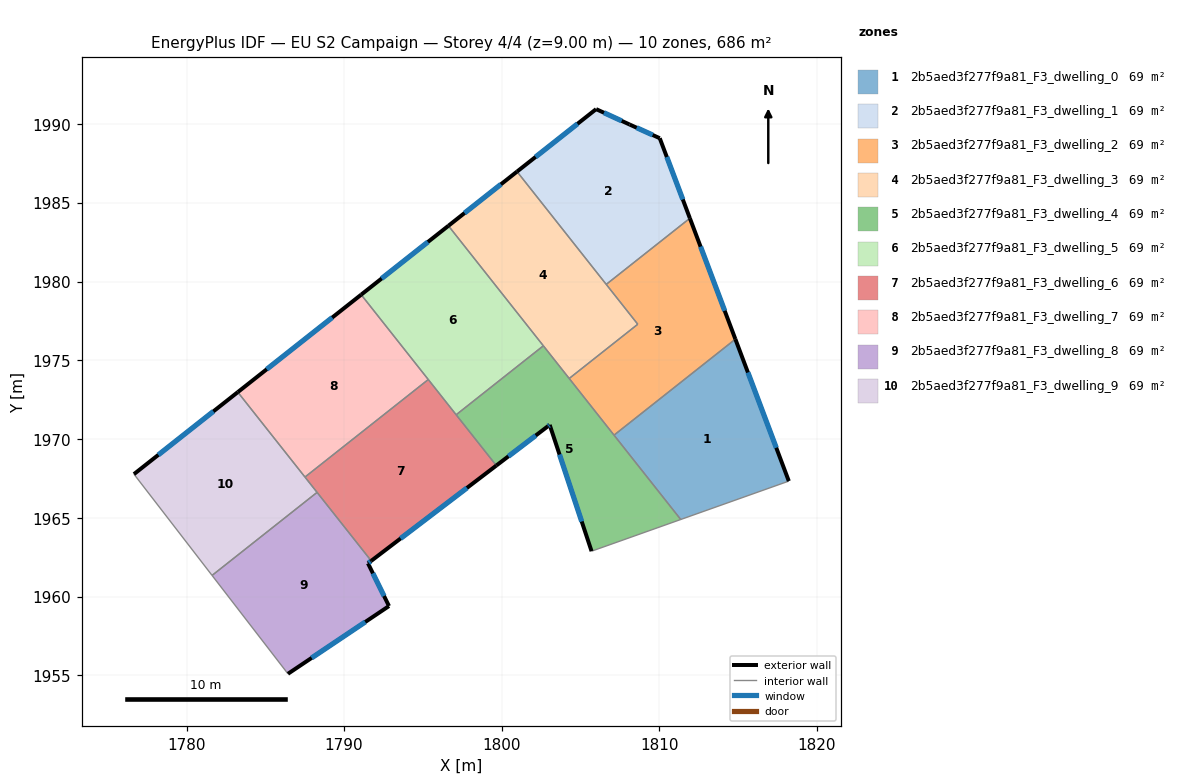
=== STOREY PLAN SPEC (per zone: floor XY polygon, exterior-wall plan segments, windows/doors) ===
zone 1: 2b5aed3f277f9a81_F3_dwelling_0  (68.6 m²)
  floor: (1814.84, 1976.34) (1818.23, 1967.33) (1811.37, 1964.89) (1807.13, 1970.25)
  exterior wall: (1818.23, 1967.33) – (1814.84, 1976.34)  [9.6 m]
    window: (1817.43, 1969.45) – (1815.63, 1974.23)  [8.1 m²]
  interior walls: 3
zone 2: 2b5aed3f277f9a81_F3_dwelling_1  (68.6 m²)
  floor: (1810.04, 1989.10) (1811.95, 1984.02) (1806.64, 1979.82) (1800.98, 1986.98) (1806.00, 1990.94) (1808.12, 1989.97)
  exterior wall: (1806.00, 1990.94) – (1800.98, 1986.98)  [6.4 m]
    window: (1804.82, 1990.01) – (1802.16, 1987.91)  [5.4 m²]
  exterior wall: (1808.12, 1989.97) – (1806.00, 1990.94)  [2.3 m]
    window: (1807.62, 1990.20) – (1806.50, 1990.71)  [2.0 m²]
  exterior wall: (1810.04, 1989.10) – (1808.12, 1989.97)  [2.1 m]
    window: (1809.59, 1989.30) – (1808.57, 1989.76)  [1.8 m²]
  exterior wall: (1811.95, 1984.02) – (1810.04, 1989.10)  [5.4 m]
    window: (1811.50, 1985.21) – (1810.49, 1987.90)  [4.6 m²]
  interior walls: 2
zone 3: 2b5aed3f277f9a81_F3_dwelling_2  (68.6 m²)
  floor: (1811.95, 1984.02) (1814.84, 1976.34) (1807.13, 1970.25) (1804.29, 1973.85) (1808.64, 1977.29) (1806.64, 1979.82)
  exterior wall: (1814.84, 1976.34) – (1811.95, 1984.02)  [8.2 m]
    window: (1814.16, 1978.14) – (1812.63, 1982.21)  [6.9 m²]
  interior walls: 5
zone 4: 2b5aed3f277f9a81_F3_dwelling_3  (68.6 m²)
  floor: (1800.98, 1986.98) (1808.64, 1977.29) (1804.29, 1973.85) (1796.62, 1983.54)
  exterior wall: (1800.98, 1986.98) – (1796.62, 1983.54)  [5.5 m]
    window: (1799.95, 1986.17) – (1797.64, 1984.35)  [4.7 m²]
  interior walls: 5
zone 5: 2b5aed3f277f9a81_F3_dwelling_4  (68.6 m²)
  floor: (1802.65, 1975.92) (1811.37, 1964.89) (1805.71, 1962.88) (1803.05, 1970.90) (1802.93, 1970.81) (1799.66, 1968.32) (1797.11, 1971.54)
  exterior wall: (1803.05, 1970.90) – (1805.71, 1962.88)  [8.4 m]
    window: (1803.67, 1969.02) – (1805.08, 1964.77)  [7.1 m²]
  exterior wall: (1802.93, 1970.81) – (1803.05, 1970.90)  [0.1 m]
    window: (1802.96, 1970.83) – (1803.02, 1970.88)  [0.1 m²]
  exterior wall: (1799.66, 1968.32) – (1802.93, 1970.81)  [4.1 m]
    window: (1800.43, 1968.90) – (1802.16, 1970.23)  [3.5 m²]
  interior walls: 6
zone 6: 2b5aed3f277f9a81_F3_dwelling_5  (68.6 m²)
  floor: (1796.62, 1983.54) (1802.65, 1975.92) (1797.11, 1971.54) (1791.08, 1979.17)
  exterior wall: (1796.62, 1983.54) – (1791.08, 1979.17)  [7.1 m]
    window: (1795.32, 1982.51) – (1792.38, 1980.19)  [6.0 m²]
  interior walls: 4
zone 7: 2b5aed3f277f9a81_F3_dwelling_6  (68.6 m²)
  floor: (1795.34, 1973.78) (1799.66, 1968.32) (1791.72, 1962.27) (1787.52, 1967.59)
  exterior wall: (1791.72, 1962.27) – (1799.66, 1968.32)  [10.0 m]
    window: (1793.59, 1963.69) – (1797.80, 1966.90)  [8.4 m²]
  interior walls: 5
zone 8: 2b5aed3f277f9a81_F3_dwelling_7  (68.6 m²)
  floor: (1791.08, 1979.17) (1795.34, 1973.78) (1787.52, 1967.59) (1783.25, 1972.98)
  exterior wall: (1791.08, 1979.17) – (1783.25, 1972.98)  [10.0 m]
    window: (1789.24, 1977.71) – (1785.09, 1974.43)  [8.4 m²]
  interior walls: 3
zone 9: 2b5aed3f277f9a81_F3_dwelling_8  (68.6 m²)
  floor: (1791.72, 1962.27) (1791.52, 1962.11) (1792.85, 1959.40) (1786.44, 1955.10) (1781.62, 1961.34) (1788.28, 1966.62)
  exterior wall: (1792.85, 1959.40) – (1791.52, 1962.11)  [3.0 m]
    window: (1792.54, 1960.04) – (1791.83, 1961.48)  [2.6 m²]
  exterior wall: (1786.44, 1955.10) – (1792.85, 1959.40)  [7.7 m]
    window: (1787.94, 1956.11) – (1791.34, 1958.39)  [6.5 m²]
  exterior wall: (1791.52, 1962.11) – (1791.72, 1962.27)  [0.3 m]
    window: (1791.56, 1962.15) – (1791.67, 1962.23)  [0.2 m²]
  interior walls: 3
zone 10: 2b5aed3f277f9a81_F3_dwelling_9  (68.6 m²)
  floor: (1783.25, 1972.98) (1788.28, 1966.62) (1781.62, 1961.34) (1776.66, 1967.77)
  exterior wall: (1783.25, 1972.98) – (1776.66, 1967.77)  [8.4 m]
    window: (1781.70, 1971.76) – (1778.21, 1969.00)  [7.1 m²]
  interior walls: 4

=== DERIVED (storey summary) ===
Building: EU S2 Campaign
Storey: 4 of 4  (floor level z = 9.00 m)
Storey gross floor area: 685.6 m²
Zones on this storey: 10
  - 2b5aed3f277f9a81_F3_dwelling_0: floor 68.6 m²; exterior wall 9.6 m (28.9 m²); 1 window(s) 8.1 m²; WWR 28.1%
  - 2b5aed3f277f9a81_F3_dwelling_1: floor 68.6 m²; exterior wall 16.3 m (48.8 m²); 4 window(s) 13.7 m²; WWR 28.1%
  - 2b5aed3f277f9a81_F3_dwelling_2: floor 68.6 m²; exterior wall 8.2 m (24.6 m²); 1 window(s) 6.9 m²; WWR 28.1%
  - 2b5aed3f277f9a81_F3_dwelling_3: floor 68.6 m²; exterior wall 5.5 m (16.6 m²); 1 window(s) 4.7 m²; WWR 28.1%
  - 2b5aed3f277f9a81_F3_dwelling_4: floor 68.6 m²; exterior wall 12.7 m (38.1 m²); 3 window(s) 10.7 m²; WWR 28.1%
  - 2b5aed3f277f9a81_F3_dwelling_5: floor 68.6 m²; exterior wall 7.1 m (21.2 m²); 1 window(s) 6.0 m²; WWR 28.1%
  - 2b5aed3f277f9a81_F3_dwelling_6: floor 68.6 m²; exterior wall 10.0 m (29.9 m²); 1 window(s) 8.4 m²; WWR 28.1%
  - 2b5aed3f277f9a81_F3_dwelling_7: floor 68.6 m²; exterior wall 10.0 m (29.9 m²); 1 window(s) 8.4 m²; WWR 28.1%
  - 2b5aed3f277f9a81_F3_dwelling_8: floor 68.6 m²; exterior wall 11.0 m (33.0 m²); 3 window(s) 9.3 m²; WWR 28.1%
  - 2b5aed3f277f9a81_F3_dwelling_9: floor 68.6 m²; exterior wall 8.4 m (25.2 m²); 1 window(s) 7.1 m²; WWR 28.1%
Zone adjacency (shared interzone walls):
  - 2b5aed3f277f9a81_F3_dwelling_0 ↔ 2b5aed3f277f9a81_F3_dwelling_2
  - 2b5aed3f277f9a81_F3_dwelling_0 ↔ 2b5aed3f277f9a81_F3_dwelling_4
  - 2b5aed3f277f9a81_F3_dwelling_1 ↔ 2b5aed3f277f9a81_F3_dwelling_2
  - 2b5aed3f277f9a81_F3_dwelling_1 ↔ 2b5aed3f277f9a81_F3_dwelling_3
  - 2b5aed3f277f9a81_F3_dwelling_2 ↔ 2b5aed3f277f9a81_F3_dwelling_3
  - 2b5aed3f277f9a81_F3_dwelling_2 ↔ 2b5aed3f277f9a81_F3_dwelling_4
  - 2b5aed3f277f9a81_F3_dwelling_3 ↔ 2b5aed3f277f9a81_F3_dwelling_4
  - 2b5aed3f277f9a81_F3_dwelling_3 ↔ 2b5aed3f277f9a81_F3_dwelling_5
  - 2b5aed3f277f9a81_F3_dwelling_4 ↔ 2b5aed3f277f9a81_F3_dwelling_5
  - 2b5aed3f277f9a81_F3_dwelling_4 ↔ 2b5aed3f277f9a81_F3_dwelling_6
  - 2b5aed3f277f9a81_F3_dwelling_5 ↔ 2b5aed3f277f9a81_F3_dwelling_6
  - 2b5aed3f277f9a81_F3_dwelling_5 ↔ 2b5aed3f277f9a81_F3_dwelling_7
  - 2b5aed3f277f9a81_F3_dwelling_6 ↔ 2b5aed3f277f9a81_F3_dwelling_7
  - 2b5aed3f277f9a81_F3_dwelling_6 ↔ 2b5aed3f277f9a81_F3_dwelling_8
  - 2b5aed3f277f9a81_F3_dwelling_6 ↔ 2b5aed3f277f9a81_F3_dwelling_9
  - 2b5aed3f277f9a81_F3_dwelling_7 ↔ 2b5aed3f277f9a81_F3_dwelling_9
  - 2b5aed3f277f9a81_F3_dwelling_8 ↔ 2b5aed3f277f9a81_F3_dwelling_9